Photos from the image-classification dataset "classifier_dataset" in the GitHub repository Mostafa-Ashraf-1/Artificial-Neural-Networks-Project-Dead-Neurons-. Its 7 classes are: cardboard, clothes, garbage bag, glass, metal, organic waste, plastics.

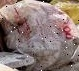
Label: garbage bag

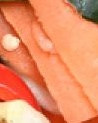
Label: organic waste

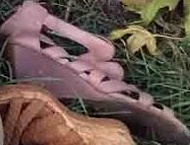
Label: clothes

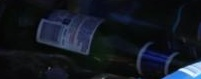
Label: glass

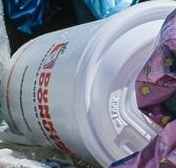
Label: metal

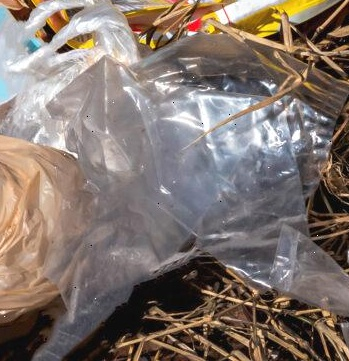
Label: plastics
